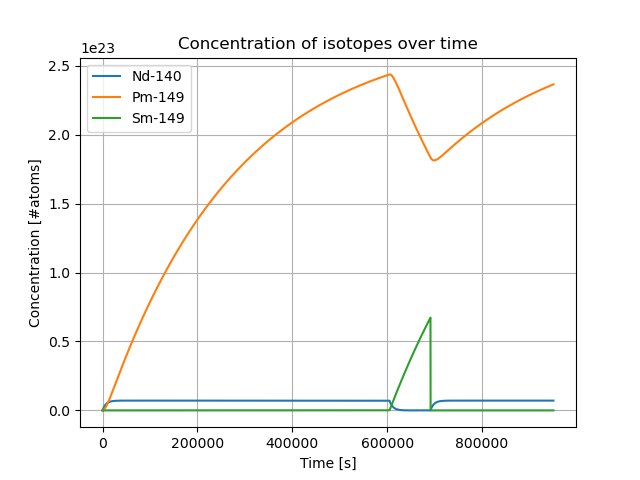

Source data for this figure (header and first rows):
Time [s], U-235 [atoms], Nd-140 [atoms], Pm-149 [atoms], Sm-149 [atoms]
0, 5.125106382978723e+27, 0, 0, 0
0.0001, 5.12510638296939e+27, 99826620432384, 0, 0
0.0001003, 5.12510638296936e+27, 100148383318016., 0, 0
0.0001006, 5.12510638296933e+27, 100471183245312., 0, 0
0.000101, 5.12510638296930e+27, 100795022311424., 0, 0
0.0001013, 5.12510638296927e+27, 101119906807808., 0, 0
0.0001016, 5.12510638296924e+27, 101445837783040., 0, 0
0.0001019, 5.12510638296921e+27, 101772819431424., 0, 0
0.0001023, 5.12510638296918e+27, 102100854898688., 0, 0
0.0001026, 5.12510638296915e+27, 102429947330560., 0, 0
0.0001029, 5.12510638296912e+27, 102760100921344., 0, 0
0.0001033, 5.12510638296909e+27, 103091318816768., 0, 0
0.0001036, 5.12510638296905e+27, 103423604162560., 0, 0
0.0001039, 5.12510638296902e+27, 103756961153024., 0, 0
0.0001043, 5.12510638296899e+27, 104091391885312., 0, 0
0.0001046, 5.12510638296896e+27, 104426900553728., 0, 0
0.0001049, 5.12510638296893e+27, 104763490304000., 0, 0
0.0001053, 5.12510638296890e+27, 105101165330432., 0, 0
0.0001056, 5.12510638296887e+27, 105439928778752., 0, 0
0.000106, 5.12510638296883e+27, 105779783794688., 0, 0
0.0001063, 5.12510638296880e+27, 106120734572544., 0, 0
0.0001066, 5.12510638296877e+27, 106462785306624., 0, 0
0.000107, 5.12510638296874e+27, 106805938094080., 0, 0
0.0001073, 5.12510638296871e+27, 107150196080640., 0, 0
0.0001077, 5.12510638296867e+27, 107495563460608., 0, 0
0.000108, 5.12510638296864e+27, 107842044428288., 0, 0
0.0001084, 5.12510638296861e+27, 108189642129408., 0, 0
0.0001087, 5.12510638296858e+27, 108538360758272., 0, 0
0.0001091, 5.12510638296854e+27, 108888203460608., 0, 0
0.0001094, 5.12510638296851e+27, 109239173382144., 0, 0
0.0001098, 5.12510638296848e+27, 109591274717184., 0, 0
0.0001101, 5.12510638296845e+27, 109944510611456., 0, 0
0.0001105, 5.12510638296841e+27, 110298885259264., 0, 0
0.0001108, 5.12510638296838e+27, 110654401806336., 0, 0
0.0001112, 5.12510638296835e+27, 111011064446976., 0, 0
0.0001116, 5.12510638296831e+27, 111368877375488., 0, 0
0.0001119, 5.12510638296828e+27, 111727842689024., 0, 0
0.0001123, 5.12510638296825e+27, 112087965630464., 0, 0
0.0001126, 5.12510638296821e+27, 112449248296960., 0, 0
0.000113, 5.12510638296818e+27, 112811696979968., 0, 0
0.0001134, 5.12510638296814e+27, 113175312728064., 0, 0
0.0001137, 5.12510638296811e+27, 113540101832704., 0, 0
0.0001141, 5.12510638296807e+27, 113906065342464., 0, 0
0.0001145, 5.12510638296804e+27, 114273208500224., 0, 0
0.0001148, 5.12510638296801e+27, 114641535500288., 0, 0
0.0001152, 5.12510638296797e+27, 115011050536960., 0, 0
0.0001156, 5.12510638296794e+27, 115381754658816., 0, 0
0.000116, 5.12510638296790e+27, 115753654157312., 0, 0
0.0001163, 5.12510638296787e+27, 116126754275328., 0, 0
0.0001167, 5.12510638296783e+27, 116501055012864., 0, 0
0.0001171, 5.12510638296780e+27, 116876562661376., 0, 0
0.0001175, 5.12510638296776e+27, 117253280366592., 0, 0
0.0001178, 5.12510638296773e+27, 117631213371392., 0, 0
0.0001182, 5.12510638296769e+27, 118010363772928., 0, 0
0.0001186, 5.12510638296766e+27, 118390736814080., 0, 0
0.000119, 5.12510638296762e+27, 118772335640576., 0, 0
0.0001194, 5.12510638296758e+27, 119155163398144., 0, 0
0.0001197, 5.12510638296755e+27, 119539226378240., 0, 0
0.0001201, 5.12510638296751e+27, 119924526678016., 0, 0
0.0001205, 5.12510638296748e+27, 120311069540352., 0, 0
... 10,941 more rows
